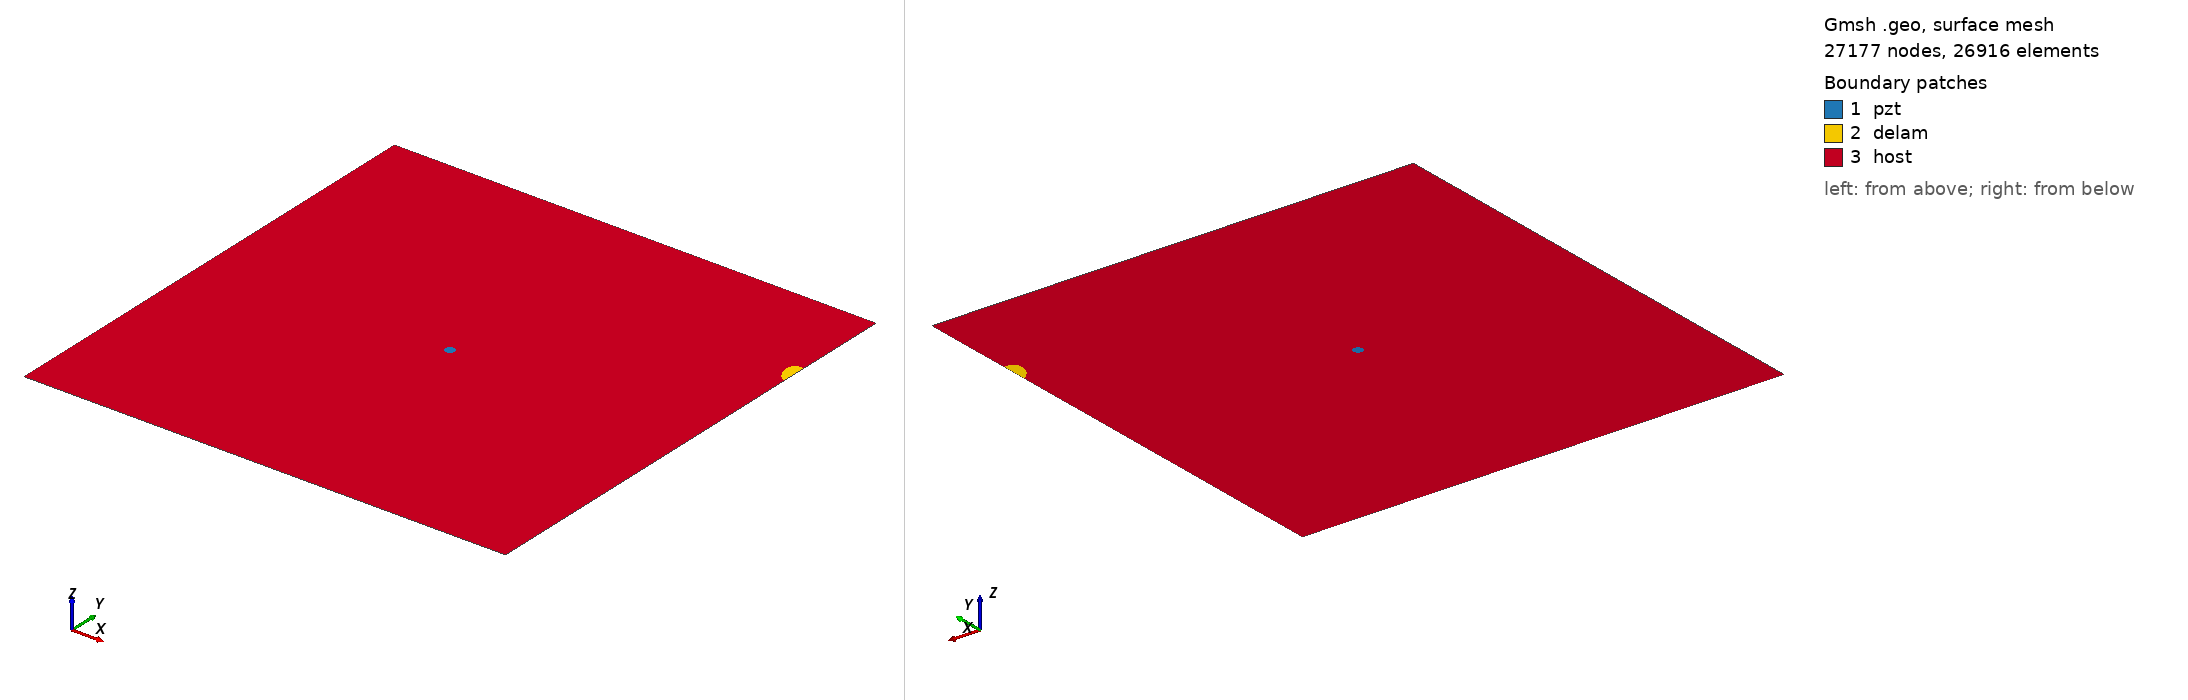

Gmsh geometry script, surface-meshed: 27177 nodes, 26916 surface elements. Boundary patches (legend numbers): 1 pzt, 2 delam, 3 host. Left view from above one corner, right view from below the opposite corner. Legend entries are the model's physical surfaces. The drawing asked Gmsh for element sizes between 1% and 20% of the model's largest extent; the script's own settings can give other sizes.

=== m_284_delam1_position_no_80_a_15mm_b_10mm_angle_120.geo (drawn) ===
SetFactory("OpenCASCADE");
L=0.500000; 
W=0.500000; 
a=0.015000; 
b=0.010000; 
x=0.500000; 
y=0.388889; 
alpha=0.666667 *Pi; 
r=0.005000; 
xpzt=0.250000; 
ypzt=0.250000; 
//+
Point(1) = {0, 0, 0, 1.0};
//+
Point(2) = {L, 0, 0, 1.0};
//+
Point(3) = {L, W, 0, 1.0};
//+
Point(4) = {0, W, 0, 1.0};
//+
Line(1) = {1, 2};
//+
Line(2) = {2, 3};
//+
Line(3) = {3, 4};
//+
Line(4) = {4, 1};
//+
Circle(5) = {xpzt, ypzt, -0, r, 0, 2*Pi};
//+
Ellipse(6) = {x, y, -0, a, b, 0, 2*Pi};
//+
Rotate {{0, 0, 1}, {x, y, 0}, alpha} {
  Curve{6}; 
}
//+
BooleanDifference{ Curve{6}; Delete; }{ Curve{2}; }
//+
Delete {
  Curve{7}; 
}
//Delete {
//  Curve{8}; 
//}
//+
Delete {
  Curve{2}; 
}
//+
Line(9) = {7, 8};
//+
Line(10) = {2, 7};
//+
Line(11) = {8, 3};
//+
Curve Loop(1) = {5};
//+
Plane Surface(1) = {1};
//+
Curve Loop(2) = {9, 8, 6};
//+
Plane Surface(2) = {2};
//+
Curve Loop(3) = {10, -6, -8, 11, 3, 4, 1};
//+
Curve Loop(4) = {5};
//+
Plane Surface(3) = {3, 4};
//+
Point(9) = {xpzt, ypzt, 0, 1.0};
//+
Point{9} In Surface {1};// mesh node at centre of pzt
//+
Physical Surface("pzt") = {1};
//+
Physical Surface("delam") = {2};
//+
Physical Surface("host") = {3};


Mesh.Algorithm = 6; // Frontal
Mesh.CharacteristicLengthFactor = 0.080000;
Mesh.CharacteristicLengthMin = 0.001000;
Mesh.CharacteristicLengthMax = 0.200000;
Mesh.RecombineAll = 1; // Apply recombination algorithm
Mesh.SubdivisionAlgorithm = 1; // 1: all quadrangles
Mesh.Smoothing = 1;
